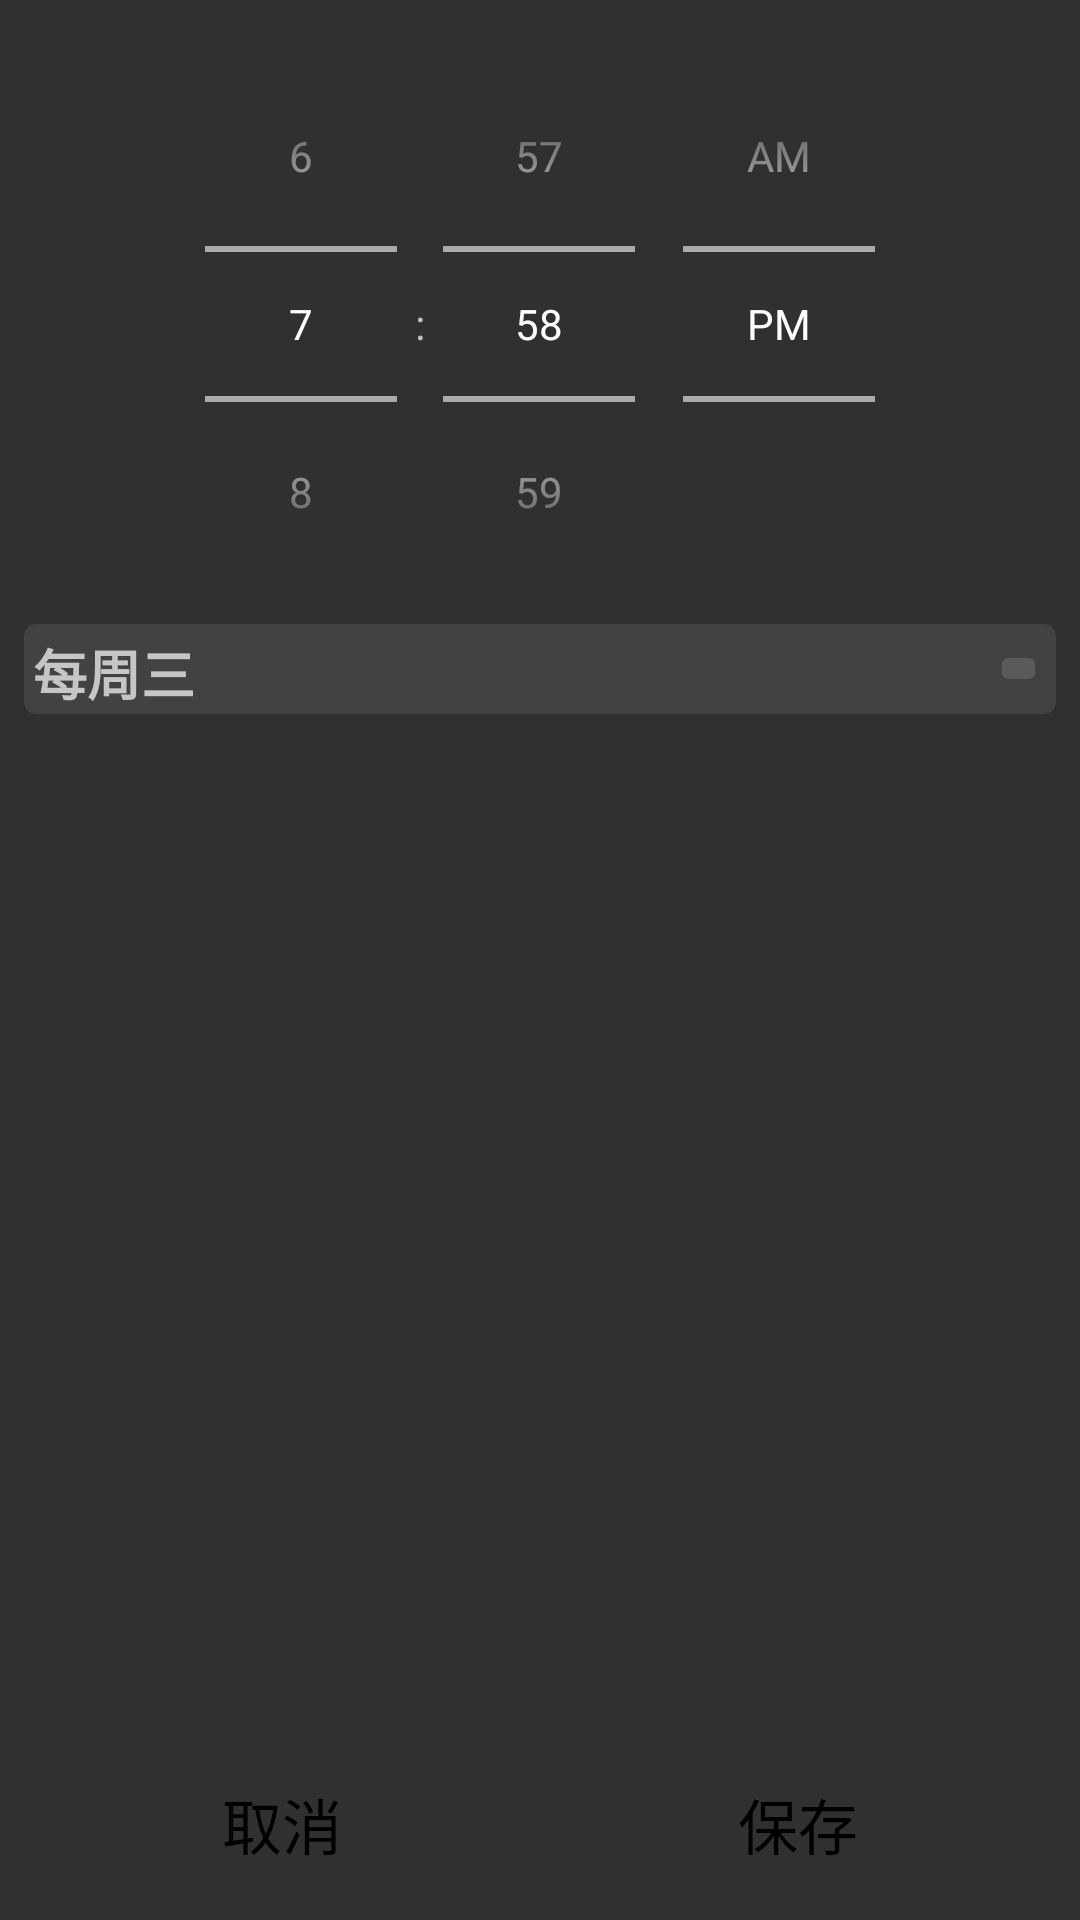

Reconstruct the res/layout file that produces this screen, plus the resources it refers to.
<!-- AndroidManifest.xml: application theme Theme.AppCompat.NoActionBar -->
<!-- res/layout/activity_edit_date.xml -->
<?xml version="1.0" encoding="utf-8"?>
<RelativeLayout xmlns:android="http://schemas.android.com/apk/res/android"
    android:layout_width="match_parent"
    android:layout_height="match_parent"
    xmlns:app="http://schemas.android.com/apk/res-auto"
    android:padding="8dp"
    android:orientation="vertical">

    <RelativeLayout
        android:id="@+id/rv_time_picker"
        android:layout_width="match_parent"
        android:layout_height="wrap_content">

        <TimePicker
            android:id="@+id/timePicker"
            android:layout_width="match_parent"
            android:layout_height="200dp"
            android:timePickerMode="spinner" />

    </RelativeLayout>

    <androidx.cardview.widget.CardView
        android:layout_below="@id/rv_time_picker"
        android:layout_width="match_parent"
        android:layout_height="30dp"
        app:cardCornerRadius="4dp"
        android:background="@color/purple_200">

        <RelativeLayout
            android:layout_width="match_parent"
            android:layout_height="match_parent"
            android:padding="3dp">

            <TextView
                android:id="@+id/tv_show_week"
                android:layout_width="wrap_content"
                android:layout_height="wrap_content"
                android:text="每周三"
                android:textSize="18sp"
                android:textStyle="bold"
                android:layout_centerVertical="true"/>

            <ImageButton
                android:id="@+id/ib_date_picker"
                android:layout_width="19dp"
                android:layout_height="19dp"
                android:layout_alignParentRight="true"
                android:layout_centerVertical="true"
                android:src="@drawable/ic_baseline_calendar_today_24" />


        </RelativeLayout>


    </androidx.cardview.widget.CardView>

    <LinearLayout
        android:layout_width="match_parent"
        android:layout_height="wrap_content"
        android:layout_alignParentBottom="true">

        <Button
            android:id="@+id/btn_cancle"
            android:layout_width="0dp"
            android:layout_height="wrap_content"
            android:text="取消"
            android:textColor="@color/black"
            android:textSize="20sp"
            android:layout_weight="1"
            android:background="#00000000"/>

        <Button
            android:id="@+id/btn_confirm"
            android:layout_width="0dp"
            android:layout_height="wrap_content"
            android:text="保存"
            android:textColor="@color/black"
            android:textSize="20sp"
            android:layout_weight="1"
            android:background="#00000000"/>

    </LinearLayout>



</RelativeLayout>
<!-- resources referenced by this layout -->
<resources>

  <!-- not gathered from this repository: default colours our renderer supplied (Android Studio template values) -->
  <color name="purple_200">#FFBB86FC</color>
  <color name="black">#FF000000</color>
</resources>
